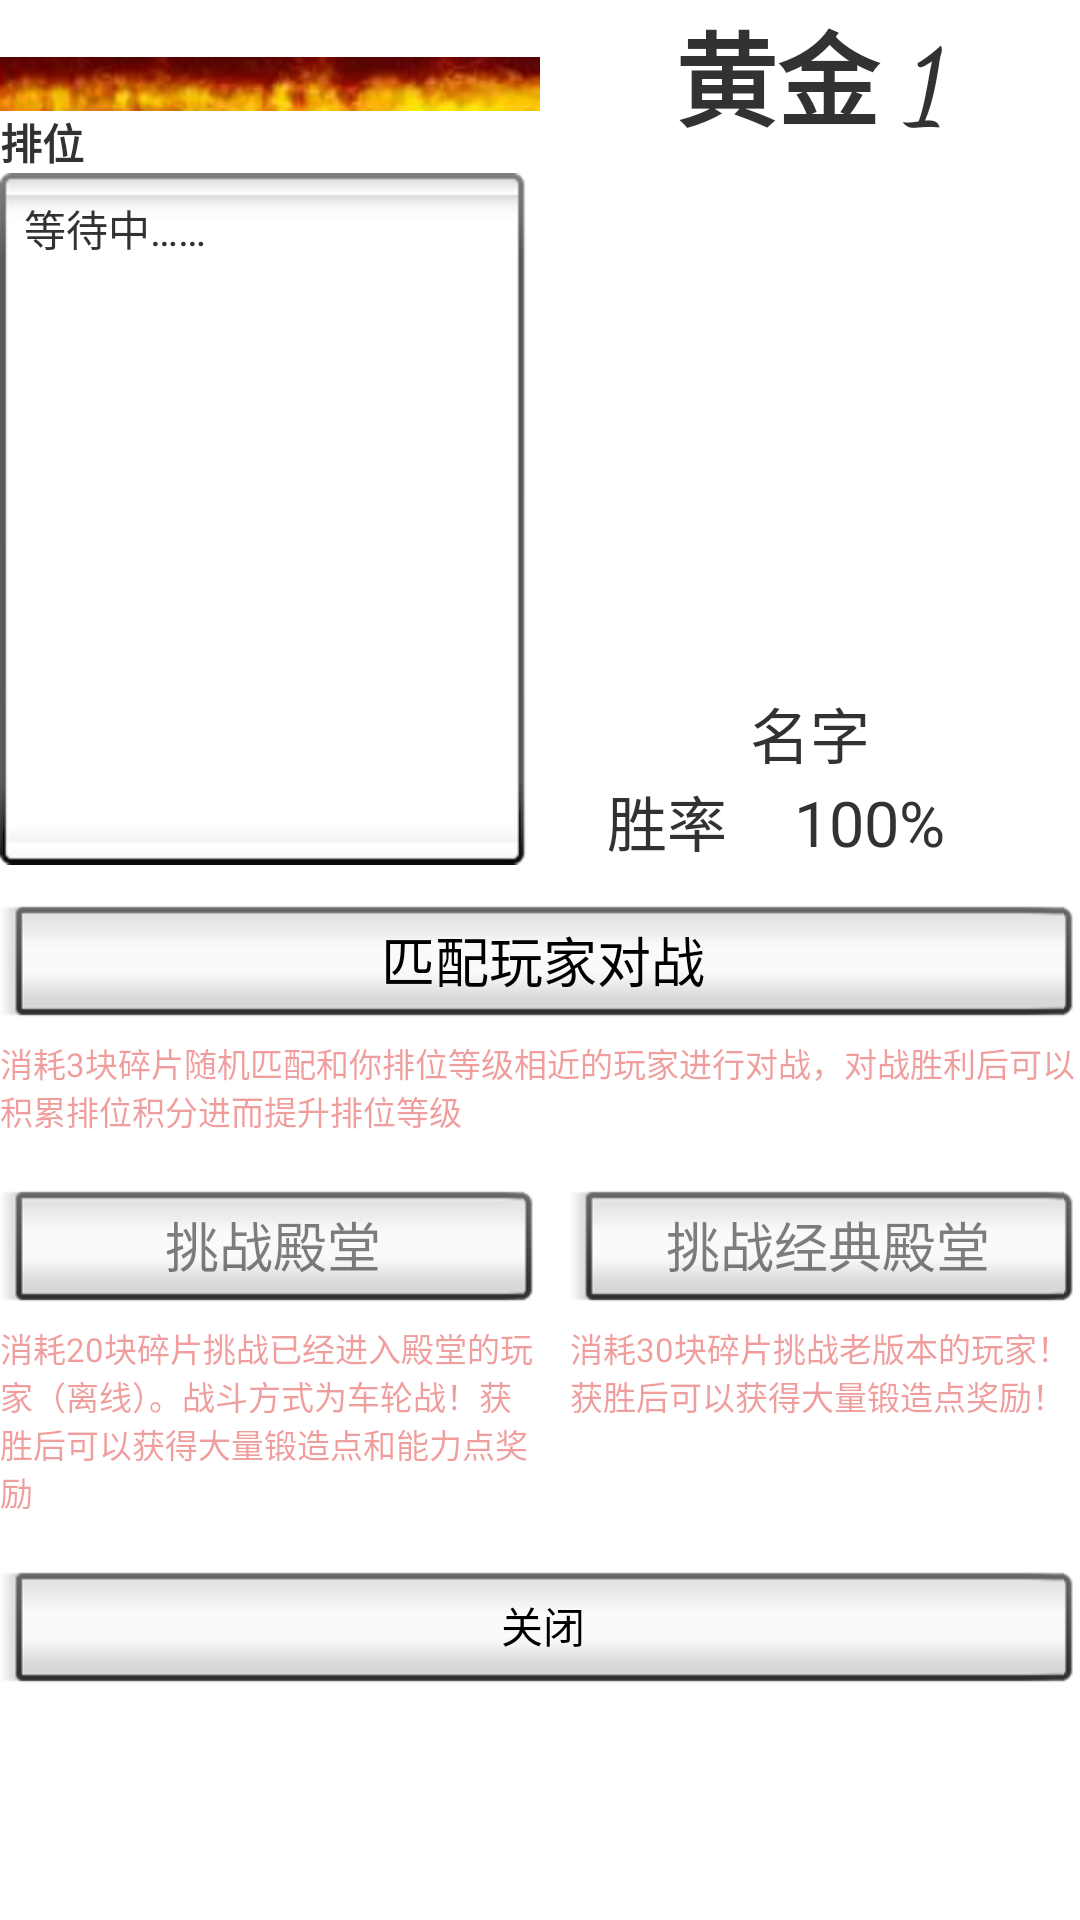

This screen was rendered from an Android layout file. Write that file and the resources it references.
<!-- AndroidManifest.xml: application theme android:Theme.Holo.Light.NoActionBar.Fullscreen -->
<!-- res/layout/online_palcace.xml -->
<?xml version="1.0" encoding="utf-8"?>
<LinearLayout xmlns:android="http://schemas.android.com/apk/res/android"
              xmlns:tools="http://schemas.android.com/tools"
              android:orientation="vertical"
              android:layout_width="match_parent"
              android:layout_height="match_parent"
              android:id="@+id/online_view_container"
              tools:context=".client.display.activity.PalaceActivity"
        >

    <LinearLayout
            android:orientation="horizontal"
            android:layout_width="match_parent"
            android:layout_height="wrap_content">

        <LinearLayout
                android:orientation="vertical"
                android:layout_width="match_parent"
                android:layout_height="match_parent"
                android:layout_weight="2"
                android:elevation="1dp">

            <TextView
                    android:text=""
                    android:layout_width="match_parent"
                    android:layout_height="wrap_content"
                    android:id="@+id/online_palace_msg"
                    />

            <ImageView
                    android:src="@drawable/huoyan"
                    android:layout_width="match_parent"
                    android:layout_height="wrap_content"
                    android:id="@+id/imageView"
                    android:elevation="1dp"
                    android:scaleType="fitXY"/>

            <TextView
                    android:text="排位"
                    android:layout_width="match_parent"
                    android:layout_height="wrap_content"
                    android:id="@+id/textView"
                    android:textStyle="normal|bold"
                    />

            <TextView
                    android:text="等待中……"
                    android:layout_width="match_parent"
                    android:layout_height="match_parent"
                    android:id="@+id/online_palace_range"
                    android:background="@android:drawable/spinner_background"/>

        </LinearLayout>

        <LinearLayout
                android:orientation="vertical"
                android:layout_width="match_parent"
                android:layout_height="match_parent"
                android:layout_gravity="center"
                android:id="@+id/nam_pic_layout"
                android:layout_weight="2"
                android:gravity="center">

            <TextView
                    android:id="@+id/online_palace_level"
                    android:layout_width="match_parent"
                    android:layout_height="wrap_content"
                    android:gravity="center_horizontal"
                    android:layout_gravity="center_vertical|center_horizontal"
                    android:text="黄金 1"
                    android:textSize="34sp"
                    android:textStyle="normal|bold"
                    android:typeface="serif"
                    android:fontFamily="cursive"/>

            <ImageView
                    android:layout_width="180dp"
                    android:id="@+id/hero_pic"
                    android:src="@drawable/baizee"
                    android:onClick="onClick"
                    android:layout_gravity="center"
                    android:layout_height="180dp"/>

            <TextView
                    android:gravity="center_horizontal"
                    android:layout_width="match_parent"
                    android:layout_height="wrap_content"
                    android:layout_gravity="center"
                    android:id="@+id/hero_name"
                    android:textSize="20sp"
                    android:text="名字"/>

            <LinearLayout
                    android:orientation="horizontal"
                    android:layout_width="match_parent"
                    android:layout_height="match_parent">

                <TextView
                        android:layout_width="wrap_content"
                        android:layout_height="wrap_content"
                        android:text="胜率"
                        android:gravity="center"
                        android:layout_weight="1"
                        android:textSize="20sp"/>

                <TextView
                        android:text="100%"
                        android:layout_width="wrap_content"
                        android:layout_height="wrap_content"
                        android:id="@+id/online_palace_rate"
                        android:layout_weight="1"
                        android:textSize="21sp"/>
            </LinearLayout>

        </LinearLayout>

    </LinearLayout>

    <Button
            android:layout_width="match_parent"
            android:layout_height="wrap_content"
            android:id="@+id/online_palace_battle"
            android:onClick="rangeBattle"
            android:text="@string/palace_range"
            style="@android:style/Widget.Button.Inset"
            android:textSize="18dp"
            android:layout_marginTop="10dp"/>

    <TextView
            android:text="@string/palcae_tip"
            android:layout_width="match_parent"
            android:layout_height="wrap_content"
            android:textColor="@color/active"
            android:textSize="11dp"/>

    <LinearLayout
            android:orientation="horizontal"
            android:layout_width="match_parent"
            android:layout_height="wrap_content">

        <LinearLayout
                android:orientation="vertical"
                android:layout_width="match_parent"
                android:layout_height="wrap_content"
                android:layout_weight="1">

            <Button
                    android:text="挑战殿堂"
                    android:layout_width="match_parent"
                    android:layout_height="wrap_content"
                    android:id="@+id/online_palace_challenge"
                    android:enabled="false"
                    android:onClick="onClick"
                    style="@android:style/Widget.Button.Inset"
                    android:textSize="18dp"
                    android:layout_marginTop="15dp"
                    android:layout_weight="1"/>

            <TextView
                    android:text="@string/palace_challenge_tip"
                    android:layout_width="match_parent"
                    android:layout_height="wrap_content"
                    android:textColor="@color/active"
                    android:textSize="11dp"
                    android:layout_weight="1"/>

        </LinearLayout>

        <LinearLayout
                android:orientation="vertical"
                android:layout_width="match_parent"
                android:layout_height="match_parent"
                android:layout_weight="1"
                android:layout_marginLeft="10dp">

            <Button
                    android:text="挑战经典殿堂"
                    android:layout_width="match_parent"
                    android:layout_height="wrap_content"
                    android:id="@+id/online_palace_legacy"
                    android:onClick="onClick"
                    style="@android:style/Widget.Button.Inset"
                    android:textSize="18dp"
                    android:layout_marginTop="15dp"
                    android:enabled="false"/>

            <TextView
                    android:text="@string/palace_legacy_tip"
                    android:layout_width="match_parent"
                    android:layout_height="wrap_content"
                    android:textColor="@color/active"
                    android:textSize="11dp"/>

        </LinearLayout>

    </LinearLayout>

    <Button
            android:text="@string/close"
            android:layout_width="match_parent"
            android:layout_height="wrap_content"
            android:id="@+id/close_button"
            android:onClick="onExit"
            style="@android:style/Widget.Button.Inset"
            android:layout_marginTop="15dp"
            />
</LinearLayout>
<!-- resources referenced by this layout -->
<resources>
  <color name="active">#66da0d0a</color>
  <!-- drawable huoyan: png bitmap (drawable, 8434 bytes) -->
  <string name="close">关闭</string>
  <string name="palace_challenge_tip">消耗20块碎片挑战已经进入殿堂的玩家（离线）。战斗方式为车轮战！获胜后可以获得大量锻造点和能力点奖励</string>
  <string name="palace_legacy_tip">消耗30块碎片挑战老版本的玩家！获胜后可以获得大量锻造点奖励！</string>
  <string name="palace_range">匹配玩家对战</string>
  <string name="palcae_tip">消耗3块碎片随机匹配和你排位等级相近的玩家进行对战，对战胜利后可以积累排位积分进而提升排位等级</string>
</resources>
